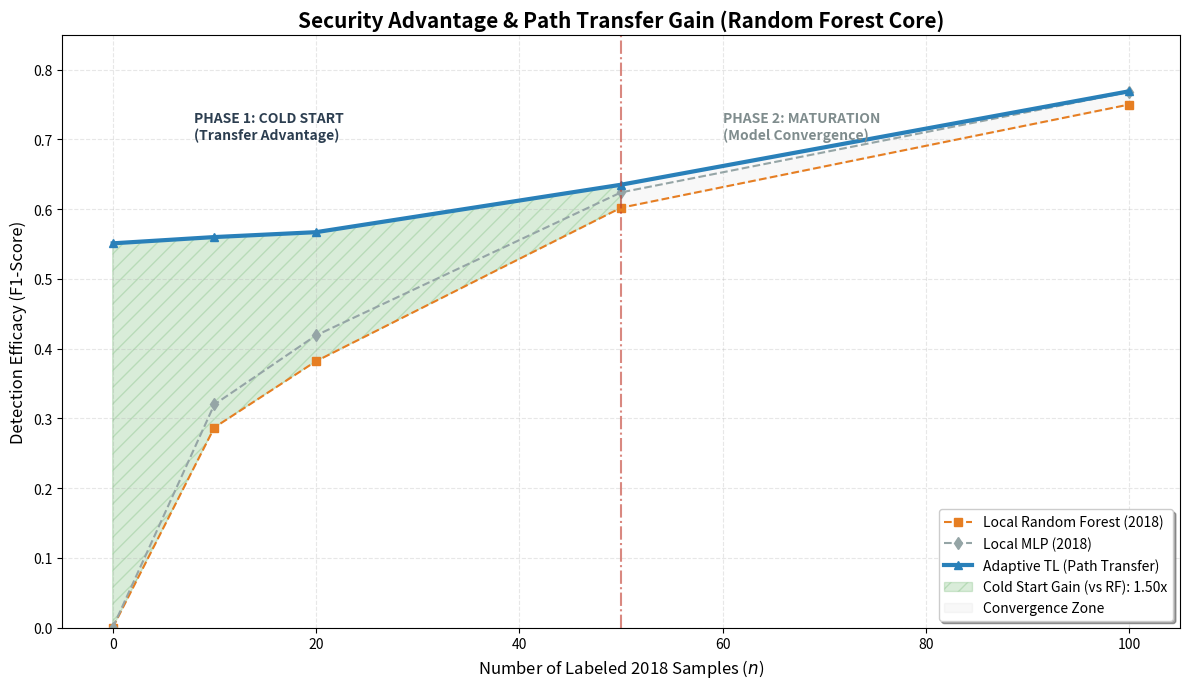

The script that saved this image:
import numpy as np
import matplotlib.pyplot as plt

# 1. DATA FROM RF VERSION RESULTS
labels = [0, 10, 20, 50, 100]
res_local_rf = [0.000, 0.287, 0.382, 0.602, 0.750]
res_mlp = [0.000, 0.320, 0.419, 0.624, 0.768]
res_tl = [0.551, 0.560, 0.567, 0.635, 0.769]

# 2. AREA CALCULATIONS (Cold Start: n=0 to n=50)
x_cold = np.array(labels[:4])
area_tl_cold = np.trapz(res_tl[:4], x_cold)
area_rf_cold = np.trapz(res_local_rf[:4], x_cold)
area_mlp_cold = np.trapz(res_mlp[:4], x_cold)

# Gain Calculation
gain_rf = area_tl_cold / area_rf_cold

# 3. VISUALIZATION
plt.figure(figsize=(12, 7))

# Main Lines
plt.plot(labels, res_local_rf, label='Local Random Forest (2018)', color='#e67e22', marker='s', linestyle='--')
plt.plot(labels, res_mlp, label='Local MLP (2018)', color='#95a5a6', marker='d', linestyle='--')
plt.plot(labels, res_tl, label='Adaptive TL (Path Transfer)', color='#2980b9', marker='^', linewidth=3)

# Shading Phase 1: Cold Start Advantage
plt.fill_between(labels[:4], res_local_rf[:4], res_tl[:4], 
                 where=(np.array(res_tl[:4]) >= np.array(res_local_rf[:4])), 
                 color='green', alpha=0.15, hatch='//', 
                 label=f'Cold Start Gain (vs RF): {gain_rf:.2f}x')

# Shading Phase 2: Maturation Zone
plt.fill_between(labels[3:], res_local_rf[3:], res_tl[3:], color='gray', alpha=0.05, label='Convergence Zone')

# Structural Annotations
plt.axvline(x=50, color='#c0392b', linestyle='-.', alpha=0.6)
plt.text(8, 0.70, "PHASE 1: COLD START\n(Transfer Advantage)", fontsize=10, fontweight='bold', color='#2c3e50')
plt.text(60, 0.70, "PHASE 2: MATURATION\n(Model Convergence)", fontsize=10, fontweight='bold', color='#7f8c8d')

# Professional Formatting
plt.title("Security Advantage & Path Transfer Gain (Random Forest Core)", fontsize=15, fontweight='bold')
plt.xlabel("Number of Labeled 2018 Samples ($n$)", fontsize=12)
plt.ylabel("Detection Efficacy (F1-Score)", fontsize=12)
plt.legend(loc='lower right', frameon=True, shadow=True, fontsize=10)
plt.grid(alpha=0.3, linestyle='--')
plt.ylim(0, 0.85)
plt.tight_layout()

plt.savefig('dual_phase_transfer_analysis_rf.png', dpi=300)
plt.show()
